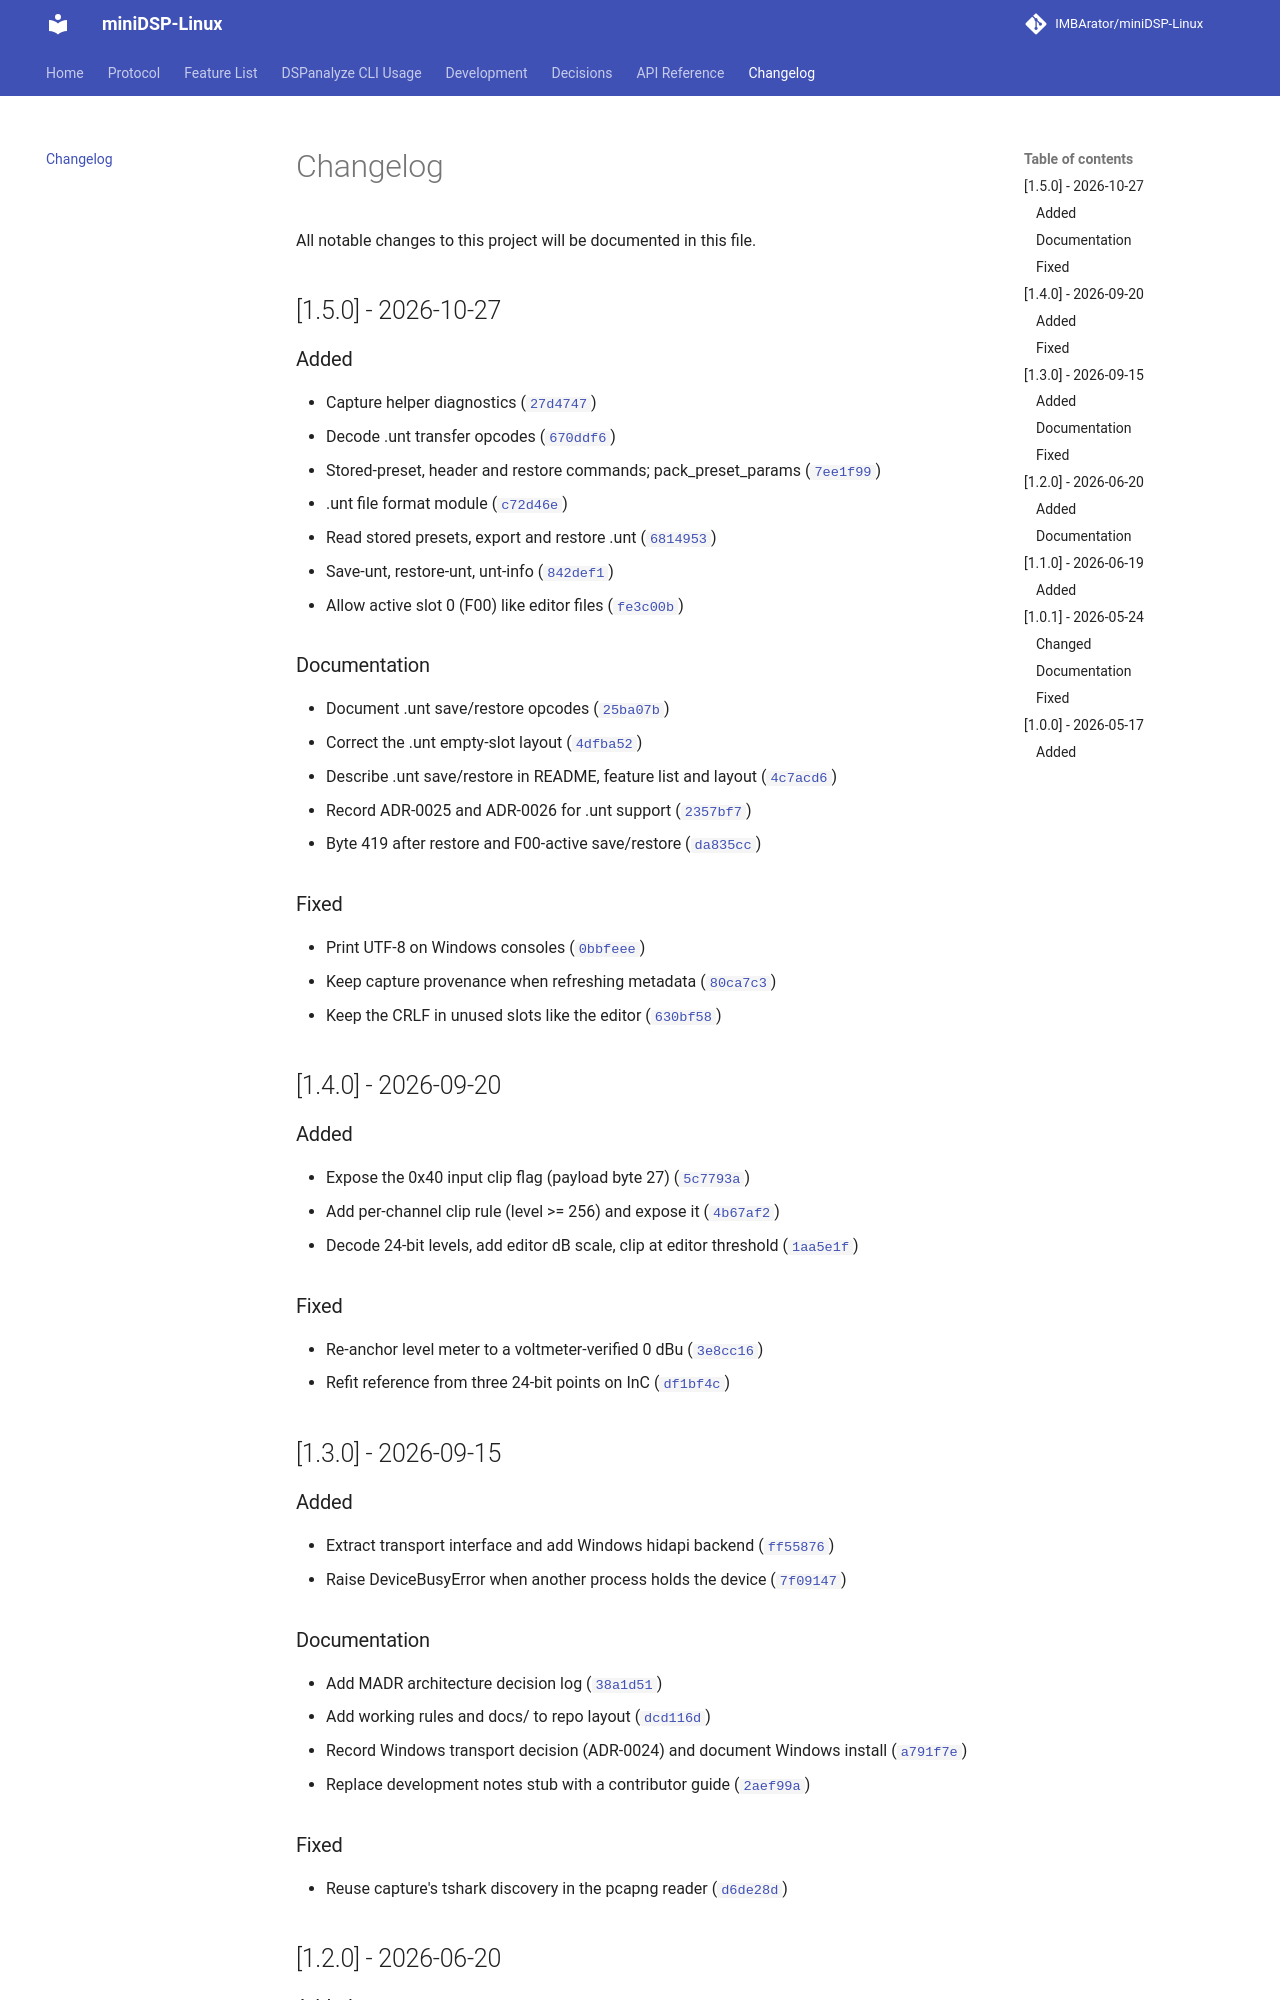

repository: IMBArator/miniDSP-Linux · page: changelog/index.html · generator: mkdocs

# Changelog

All notable changes to this project will be documented in this file.

## [1.5.0] - 2026-10-27

### Added

- Capture helper diagnostics ([`27d4747`](https://github.com/IMBArator/miniDSP-Linux/commit/27d474776ba587aad48836b626ae6ec5580ab394))
- Decode .unt transfer opcodes ([`670ddf6`](https://github.com/IMBArator/miniDSP-Linux/commit/670ddf642f3434a4bf4a7a20dd9f76970fabcbee))
- Stored-preset, header and restore commands; pack_preset_params ([`7ee1f99`](https://github.com/IMBArator/miniDSP-Linux/commit/7ee1f99b2cb4037ba15e342a6d7897e34e3f03f5))
- .unt file format module ([`c72d46e`](https://github.com/IMBArator/miniDSP-Linux/commit/c72d46e764c4bc64c1c5deac5f4a136fefad5181))
- Read stored presets, export and restore .unt ([`6814953`](https://github.com/IMBArator/miniDSP-Linux/commit/68149538c9a1d7c05dc9edfdf9e7a504d0d69faa))
- Save-unt, restore-unt, unt-info ([`842def1`](https://github.com/IMBArator/miniDSP-Linux/commit/842def18e9ce89cd4e1f023bad0d94f4a8c2d7c2))
- Allow active slot 0 (F00) like editor files ([`fe3c00b`](https://github.com/IMBArator/miniDSP-Linux/commit/fe3c00bd36a461f5afa0b1455a15972145ba47f0))

### Documentation

- Document .unt save/restore opcodes ([`25ba07b`](https://github.com/IMBArator/miniDSP-Linux/commit/25ba07b23152d41ae814a44f8bbe4795208aa76c))
- Correct the .unt empty-slot layout ([`4dfba52`](https://github.com/IMBArator/miniDSP-Linux/commit/4dfba52874fbc34e03cb1118be6b68eb95cf4206))
- Describe .unt save/restore in README, feature list and layout ([`4c7acd6`](https://github.com/IMBArator/miniDSP-Linux/commit/4c7acd6c5664c8ae9486708363366baa89e72d86))
- Record ADR-0025 and ADR-0026 for .unt support ([`2357bf7`](https://github.com/IMBArator/miniDSP-Linux/commit/2357bf71c93a9af4350831fcabbfcb23ea4eb41d))
- Byte 419 after restore and F00-active save/restore ([`da835cc`](https://github.com/IMBArator/miniDSP-Linux/commit/da835cc3b7abf4dcae1425da80e8a78cf353a06a))

### Fixed

- Print UTF-8 on Windows consoles ([`0bbfeee`](https://github.com/IMBArator/miniDSP-Linux/commit/0bbfeee401bd015fcb8e32cd458d53fc504c2bef))
- Keep capture provenance when refreshing metadata ([`80ca7c3`](https://github.com/IMBArator/miniDSP-Linux/commit/80ca7c3d4bac7e2907c73bc840d02fba4885f748))
- Keep the CRLF in unused slots like the editor ([`630bf58`](https://github.com/IMBArator/miniDSP-Linux/commit/630bf5835b0b78d6d0081e2e25154b6a91d2bb77))

## [1.4.0] - 2026-09-20

### Added

- Expose the 0x40 input clip flag (payload byte 27) ([`5c7793a`](https://github.com/IMBArator/miniDSP-Linux/commit/5c7793a526876429ea39eebc02d6051cdfe1f096))
- Add per-channel clip rule (level >= 256) and expose it ([`4b67af2`](https://github.com/IMBArator/miniDSP-Linux/commit/4b67af2590549edc3f561ad9a52728efc4c2d04f))
- Decode 24-bit levels, add editor dB scale, clip at editor threshold ([`1aa5e1f`](https://github.com/IMBArator/miniDSP-Linux/commit/1aa5e1fe120608c800ea73f2b81d9fd71707e912))

### Fixed

- Re-anchor level meter to a voltmeter-verified 0 dBu ([`3e8cc16`](https://github.com/IMBArator/miniDSP-Linux/commit/3e8cc160f35db2d68fd959a85c6dbf935ba21ac6))
- Refit reference from three 24-bit points on InC ([`df1bf4c`](https://github.com/IMBArator/miniDSP-Linux/commit/df1bf4c1c854df97b8d4f4f873a859a160abf357))

## [1.3.0] - 2026-09-15

### Added

- Extract transport interface and add Windows hidapi backend ([`ff55876`](https://github.com/IMBArator/miniDSP-Linux/commit/ff558767b79c6f3013de10f913a14ff8a9e9ce6f))
- Raise DeviceBusyError when another process holds the device ([`7f09147`](https://github.com/IMBArator/miniDSP-Linux/commit/7f09147a78bc11c2748b2bfe51cfd3918b32ee0d))
